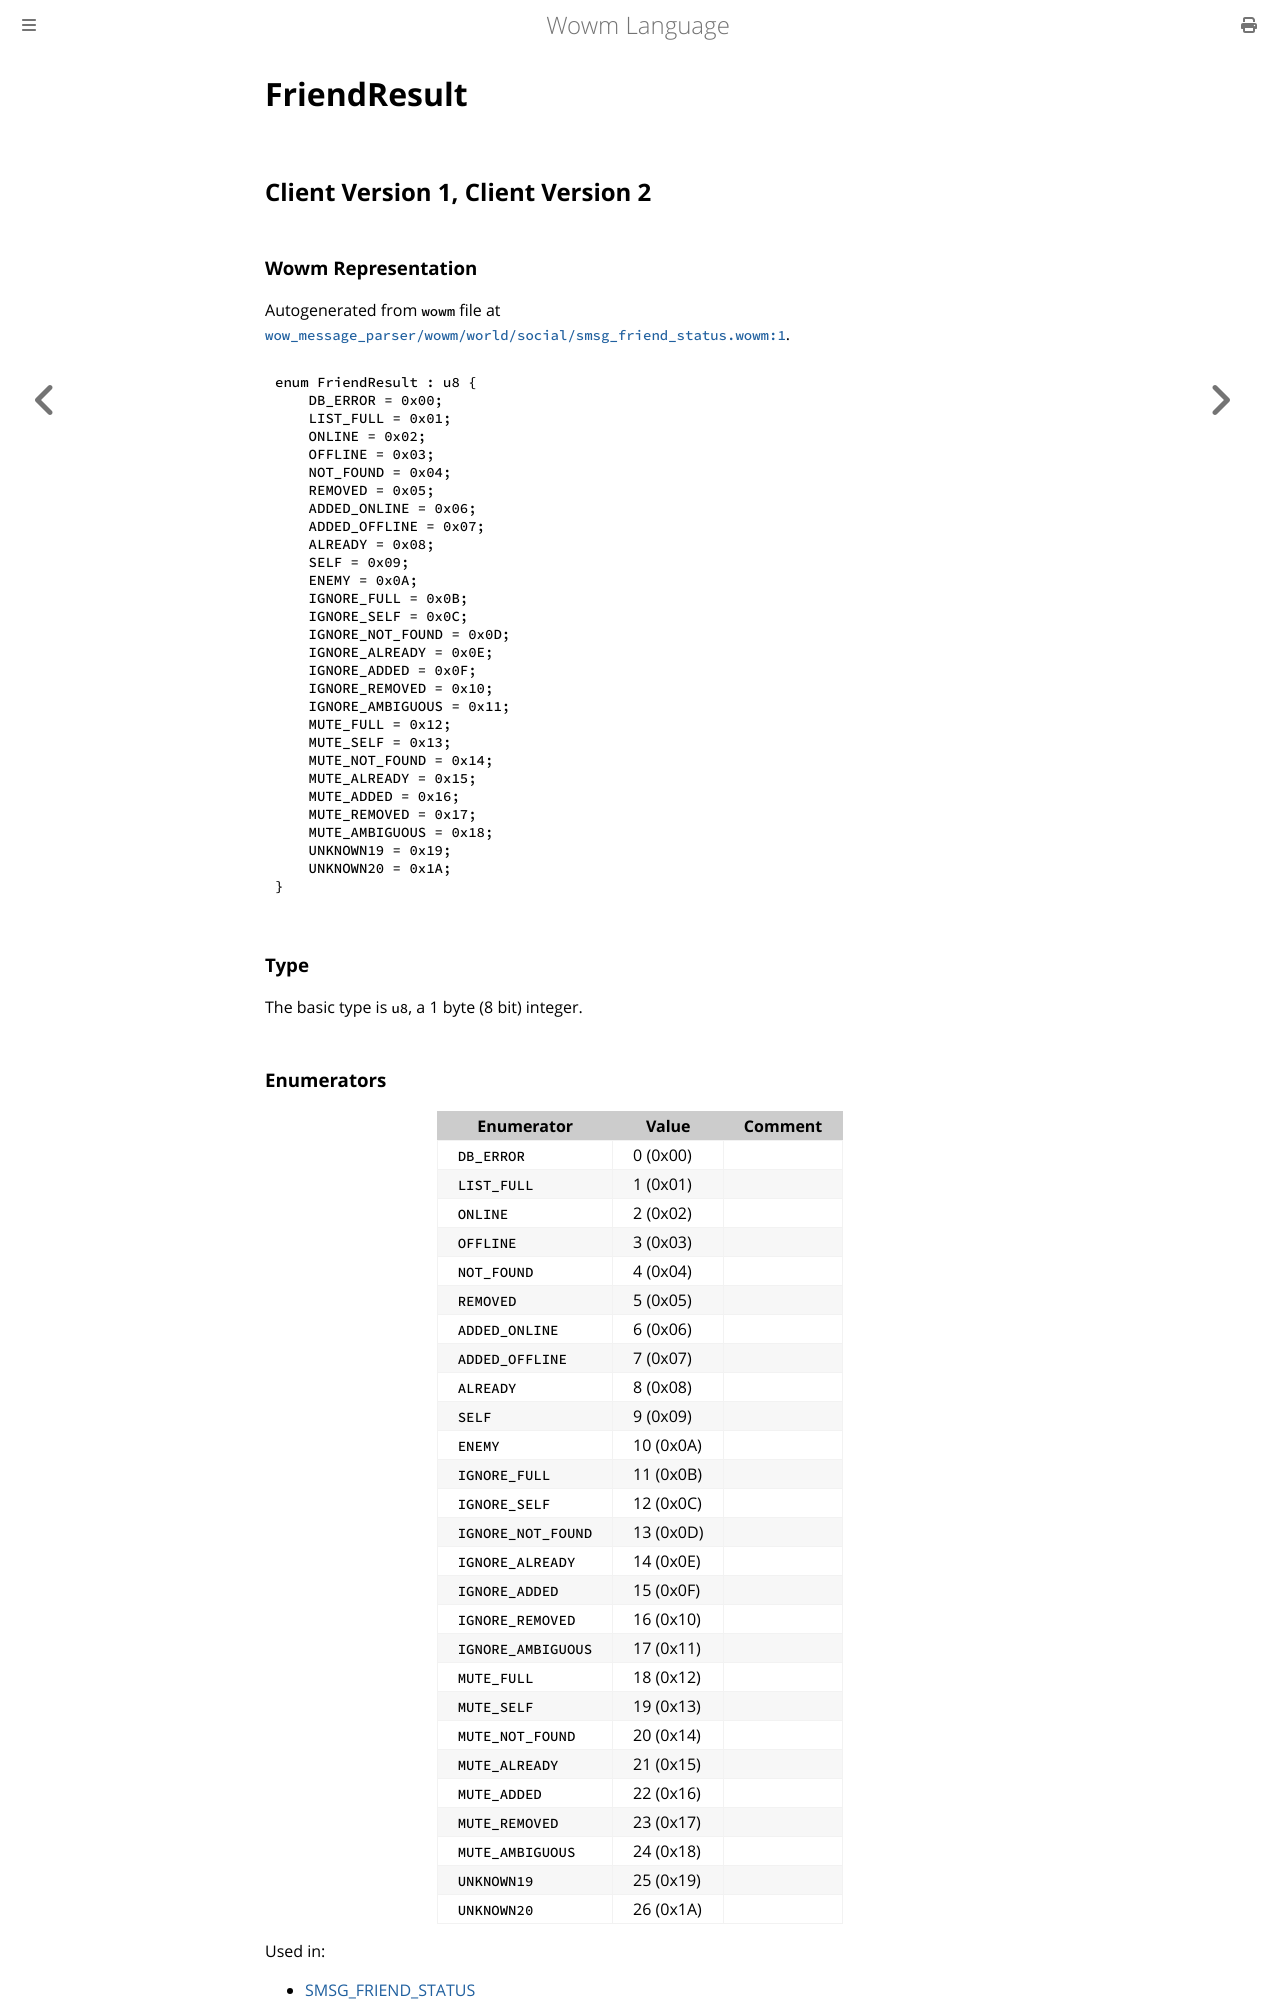

repository: gtker/wow_messages · page: docs/friendresult.html · generator: mdbook

# FriendResult

## Client Version 1, Client Version 2

### Wowm Representation

Autogenerated from `wowm` file at [`wow_message_parser/wowm/world/social/smsg_friend_status.wowm:1`](https://github.com/gtker/wow_messages/tree/main/wow_message_parser/wowm/world/social/smsg_friend_status.wowm#L1).

```rust,ignore
enum FriendResult : u8 {
    DB_ERROR = 0x00;
    LIST_FULL = 0x01;
    ONLINE = 0x02;
    OFFLINE = 0x03;
    NOT_FOUND = 0x04;
    REMOVED = 0x05;
    ADDED_ONLINE = 0x06;
    ADDED_OFFLINE = 0x07;
    ALREADY = 0x08;
    SELF = 0x09;
    ENEMY = 0x0A;
    IGNORE_FULL = 0x0B;
    IGNORE_SELF = 0x0C;
    IGNORE_NOT_FOUND = 0x0D;
    IGNORE_ALREADY = 0x0E;
    IGNORE_ADDED = 0x0F;
    IGNORE_REMOVED = 0x10;
    IGNORE_AMBIGUOUS = 0x11;
    MUTE_FULL = 0x12;
    MUTE_SELF = 0x13;
    MUTE_NOT_FOUND = 0x14;
    MUTE_ALREADY = 0x15;
    MUTE_ADDED = 0x16;
    MUTE_REMOVED = 0x17;
    MUTE_AMBIGUOUS = 0x18;
    UNKNOWN19 = 0x19;
    UNKNOWN20 = 0x1A;
}
```
### Type
The basic type is `u8`, a 1 byte (8 bit) integer.
